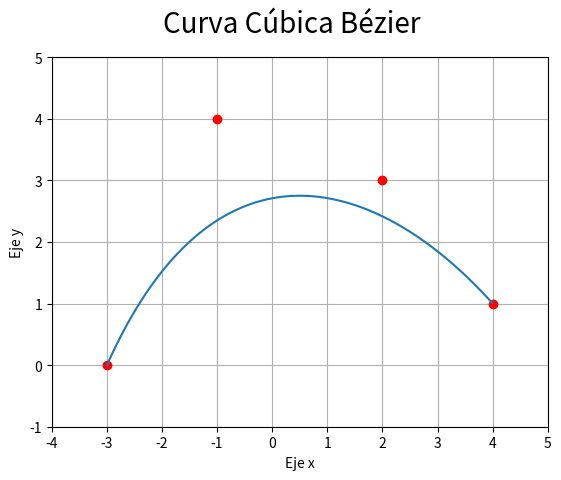

Write the Python code that produced this figure.
#Pregunta 4b-Curva Cúbica Bézier
#***********************************
import matplotlib.pyplot as plt
import numpy as np

#Definiendo listas
Bezier_x = []
Bezier_y = []

#Parametros del rango
limite=1
secuencia=0.001

#Definimos los puntos P0,P1,P2,P3
xn=np.array([-3,-1,2,4])
yn=np.array([0,4,3,1])

#Definimos el intervalo de iteracion
def range(inicio, fin=None, secuencia=None):
    while True:
        if 0 < secuencia and inicio >= fin: break
        elif secuencia < 0 and inicio <= fin: break
        yield inicio
        inicio = inicio + secuencia
    if fin == None:
        fin = inicio + 0.0
        inicio = 0.0
    if secuencia == None:
        secuencia = 1

#Insertando data en la lista
for i in range(0,limite,secuencia):
    #Ecuaciones Parámetricas de Bezier
    Bezier_x.append(-2*pow(i,3)+3*pow(i,2)+6*i-3)
    Bezier_y.append(4*pow(i,3)-15*pow(i,2)+12*i)

#Gráfica Curva Cúbica de Bézier
plt.xlabel('Eje x')
plt.ylabel('Eje y')
plt.suptitle('Curva Cúbica Bézier',fontsize=20)
plt.grid()
plt.axis([min(xn)-1,max(xn)+1,min(yn)-1,max(yn)+1])
plt.plot(xn,yn,'ro')
plt.plot(Bezier_x,Bezier_y)
plt.show()
